Run: headless pygame with SDL's dummy video driver; simulated clock (each Clock.tick advances the game by its frame time, no real sleeping); random seed 0; keys injected as events and as key.get_pressed() state; no mouse input.
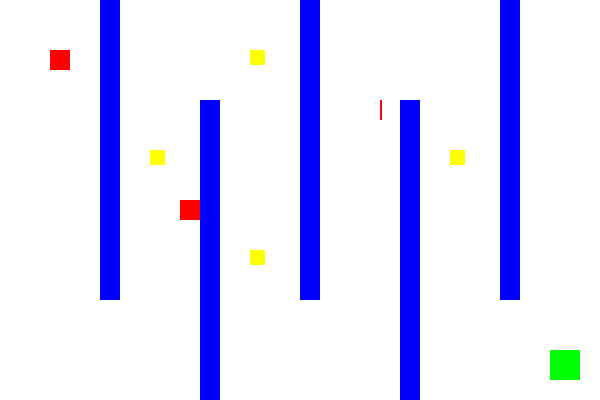
Frame 1 of 4 · flips 1–60 · no input
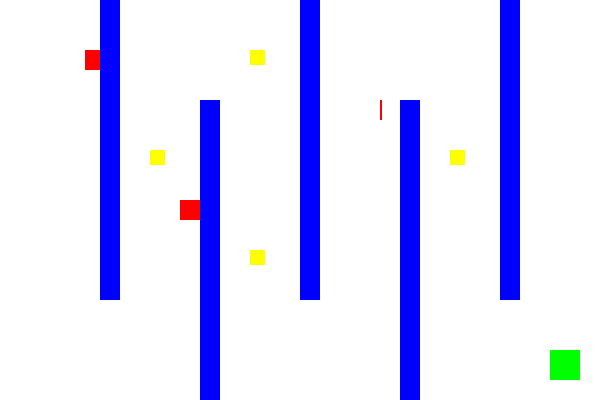
Frame 2 of 4 · flips 61–180 · tapped SPACE, RETURN · held RIGHT (→), D
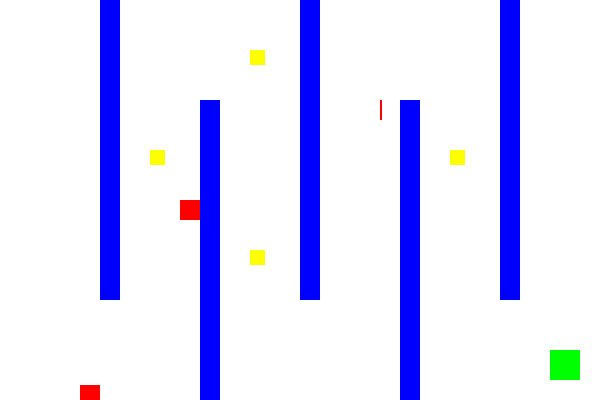
Frame 3 of 4 · flips 181–300 · held DOWN (↓), S
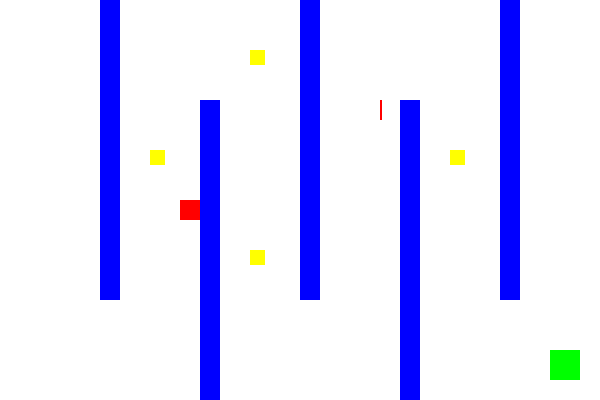
Frame 4 of 4 · flips 301–420 · held LEFT (←), A, UP (↑), W

The pygame program that drew these frames:

import pygame

pygame.init()

width = 600
height = 400
screen = pygame.display.set_mode((width , height))
pygame.display.set_caption("Maze Game")

white = (255, 255, 255)
black = (0, 0, 0)
red = (255, 0, 0)
green = (0, 255, 0)
blue = (0, 0, 255)
yellow = (255, 255, 0)

playersize = 20
playerx, playery = 50, 50
playerspeed = 5

goalsize = 30
goalx, goaly = 550, 350

#walls (x, y, width, height)
walls = [
    (100, 0, 20, 300),
    (200, 100, 20, 300),
    (300, 0, 20, 300),
    (400, 100, 20, 300),
    (500, 0, 20, 300)
]

#coins
coins = [
    (150, 150, 15, 15),
    (250, 50, 15, 15),
    (250, 250, 15, 15),
    (450, 150, 15, 15),
]

#hazards
obstacles = [
    [180, 200, 20, 20, 3, 2],
    [380, 100, 2, 20, 2, -3]
]

score = 0



font = pygame.font.SysFont("Arial", 50)

#game loop
clock = pygame.time.Clock()
running  = True
won = False
messagetime = 0
gameover = False

while running:
    for event in pygame.event.get():
        if event.type == pygame.QUIT:
            pygame.quit()

    #movent
    keys = pygame.key.get_pressed()
    if keys[pygame.K_UP] and playery > 0:
        playery -= playerspeed
    if keys[pygame.K_DOWN] and playery <= height - playersize:
        playery += playerspeed
    if keys[pygame.K_RIGHT] and playerx <= width - playersize:
        playerx += playerspeed
    if keys[pygame.K_LEFT] and playery >= 0:
        playerx -= playerspeed
    
    #collision with wall
    playerrect = pygame.Rect(playerx, playery, playersize, playersize)
    for wall in walls:
        wallrect = pygame.Rect(wall)
        if playerrect.colliderect(wallrect):
            if keys[pygame.K_UP]:
                playery += playerspeed
            if keys[pygame.K_DOWN]:
                playery -= playerspeed
            if keys[pygame.K_RIGHT]:
                playerx -= playerspeed
            if keys[pygame.K_LEFT]:
                playerx += playerspeed

    collectedcoins = []
    for coin in coins:
        coinrect = pygame.Rect(coin)
        if playerrect.colliderect(coinrect):
            score += 10
            collectedcoins.append(coin)
    coins = [coin for coin in coins if coin not in collectedcoins]

    for obstacle in obstacles:
        obstaclerect = pygame.Rect(obstacle[0], obstacle[1], obstacle[2], obstacle[3])
        if playerrect.colliderect(obstaclerect):
            gameover = True
            messagetime = pygame.time.get_ticks()
            break

    
    
    #check if player reaches goal
    goalrect = pygame.Rect(goalx, goaly, goalsize, goalsize)
    if playerrect.colliderect(goalrect) and not won:
        won = True
        messagetimetime = pygame.time.get_ticks() #record time
        break

    
    #draw
    screen.fill(white)
    pygame.draw.rect(screen, red, playerrect)
    pygame.draw.rect(screen, green, goalrect)
    for wall in walls:
        pygame.draw.rect(screen, blue, wall)
    for coin in coins:
        pygame.draw.rect(screen, yellow, coin)
    for obstacle in obstacles:
        pygame.draw.rect(screen, red, (obstacle[0], obstacle[1], obstacle[2], obstacle[3]))
    
    if won:
        wintext = font.render(f"You win! Score: {score}", True, (0, 0, 0))
        screen.blit(wintext, (width // 2 - wintext.get_width() // 2, height // 2))

        if pygame.time.get_ticks() - messagetime >= 2000:
            running = False

    if gameover:
        gameovertext = font.render("Game over!", True, (0, 0, 0))
        screen.blit(wintext, (width // 2 - wintext.get_width() // 2, height // 2))

        if pygame.time.get_ticks() - messagetime >= 2000:
            running = False
        
    pygame.display.update()
    clock.tick(40)

pygame.quit()
